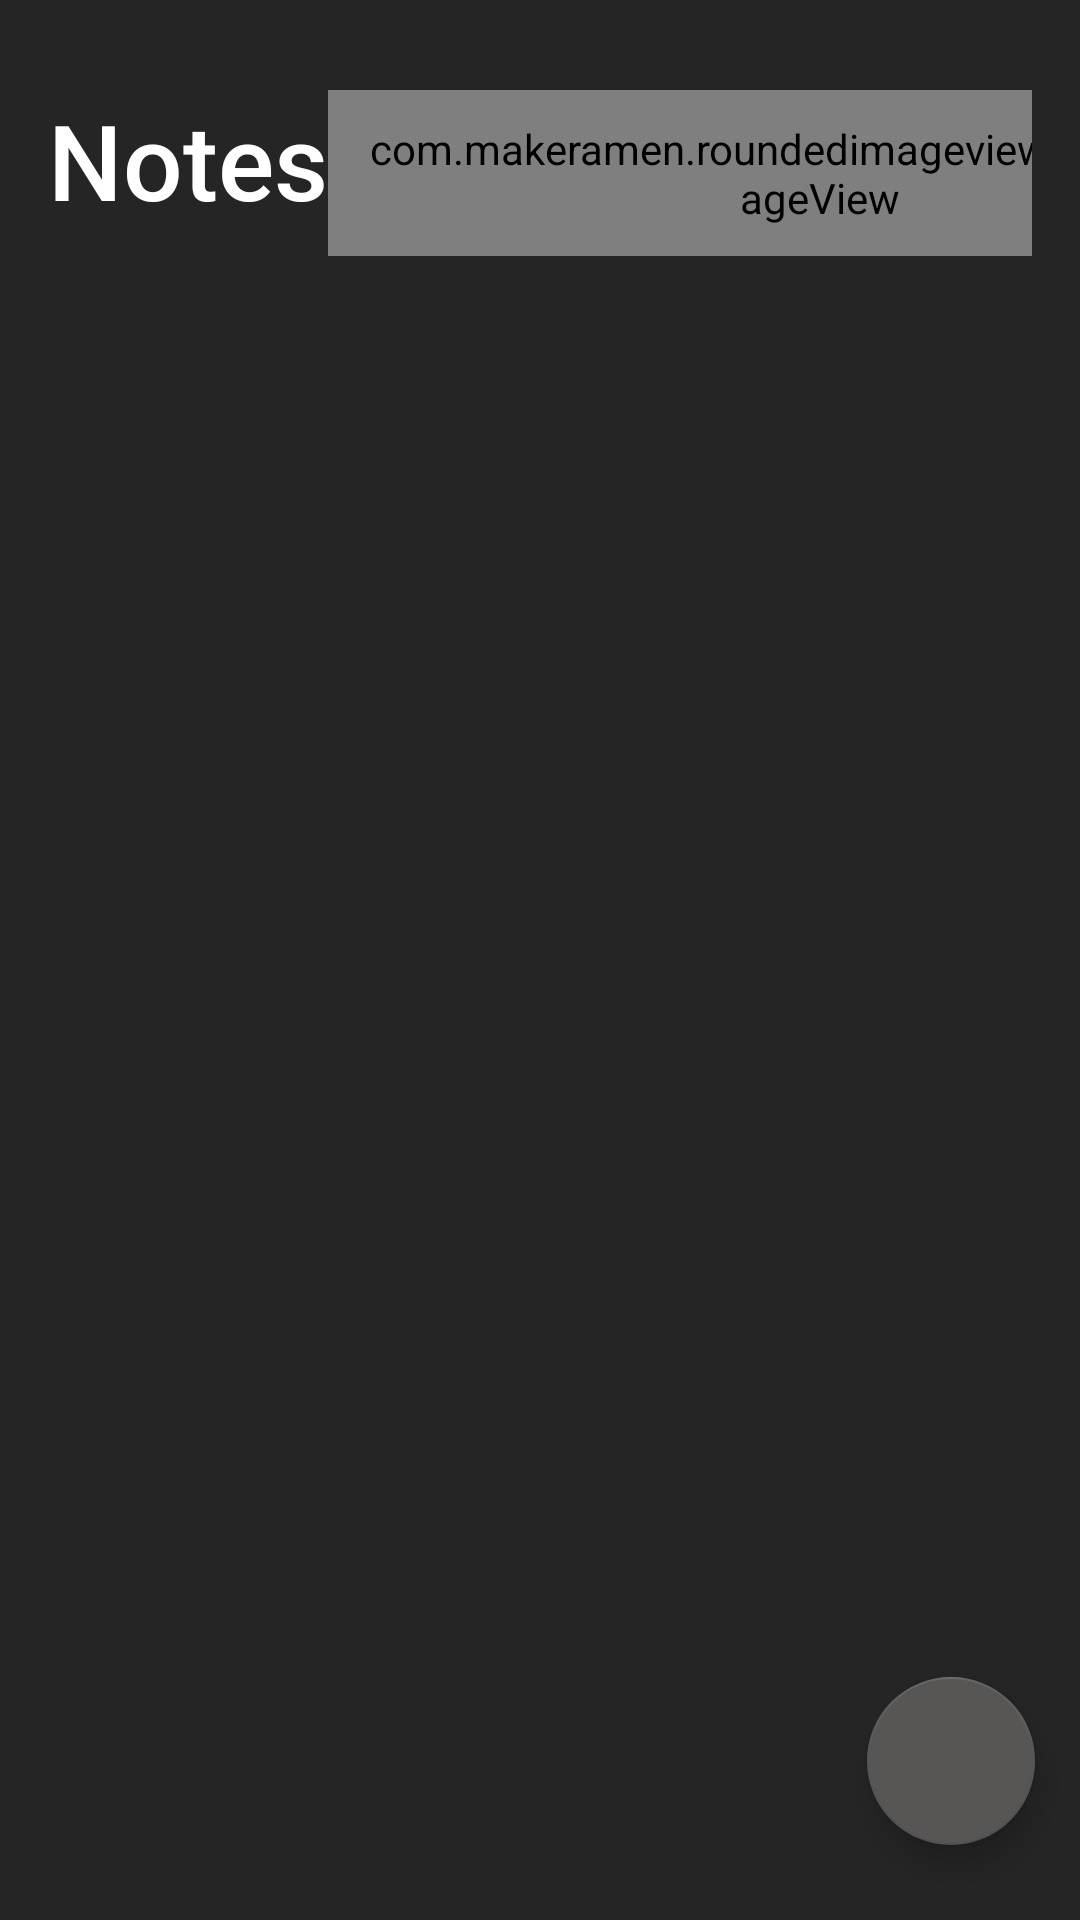

Layout XML and referenced resources for this Android screen:
<!-- AndroidManifest.xml: application theme Theme.DailyNotes -->
<!-- res/layout/fragment_home.xml -->
<?xml version="1.0" encoding="utf-8"?>
<RelativeLayout xmlns:android="http://schemas.android.com/apk/res/android"
    xmlns:tools="http://schemas.android.com/tools"
    android:layout_width="match_parent"
    android:layout_height="match_parent"
    android:background="@color/gray_dark"
    xmlns:app="http://schemas.android.com/apk/res-auto"
    tools:context=".HomeFragment">

    <LinearLayout
        android:animateLayoutChanges="true"
        android:id="@+id/layout"
        android:layout_width="match_parent"
        android:layout_height="wrap_content"
        android:orientation="horizontal"
        android:layout_marginTop="30dp"
        android:layout_marginLeft="16dp"
        android:layout_marginRight="16dp"
        app:layout_constraintTop_toTopOf="parent"
        app:layout_constraintStart_toStartOf="parent"
        app:layout_constraintEnd_toEndOf="parent">

        <TextView
            android:id="@+id/heading"
            android:layout_weight="1"
            android:layout_width="0dp"
            android:textColor="@color/white"
            android:fontFamily="sans-serif-medium"
            android:layout_height="wrap_content"
            android:text="@string/notes"
            android:textSize="35sp"/>

        <com.makeramen.roundedimageview.RoundedImageView
            android:id="@+id/iv_search"
            android:layout_width="wrap_content"
            android:layout_height="wrap_content"
            android:padding="10dp"
            android:background="#3b3b3b"
            android:src="@drawable/search"
            app:riv_corner_radius="10dip"
            app:riv_mutate_background="true"
            android:layout_gravity="center_vertical"
            app:riv_oval="false"/>

        <androidx.appcompat.widget.SearchView
            android:id="@+id/searchView"
            android:layout_width="0dp"
            android:layout_height="wrap_content"
            app:defaultQueryHint="search note..."
            android:background="@drawable/search_view_border"
            app:iconifiedByDefault="false"
            android:layout_marginStart="10dp"
            app:searchIcon="@null"
            android:visibility="gone"
            android:layout_weight="1"/>


    </LinearLayout>

    <androidx.recyclerview.widget.RecyclerView
        android:id="@+id/Note_RecyclerView"
        android:layout_width="match_parent"
        android:layout_height="wrap_content"
        android:layout_marginTop="15dp"
        android:layout_marginStart="10dp"
        android:layout_marginEnd="5dp"
        android:layout_below="@+id/layout"
        app:layout_constraintEnd_toEndOf="parent"
        app:layout_constraintStart_toStartOf="parent"
        app:layout_constraintTop_toBottomOf="@+id/layout" />

    <com.google.android.material.floatingactionbutton.FloatingActionButton
        android:id="@+id/fab"
        android:layout_width="wrap_content"
        android:layout_height="wrap_content"
        android:tintMode="@color/white"
        android:src="@drawable/ic_add"
        app:layout_constraintBottom_toBottomOf="parent"
        app:layout_constraintEnd_toEndOf="parent"
        android:layout_alignParentEnd="true"
        android:layout_alignParentBottom="true"
        android:layout_marginBottom="25dp"
        android:layout_marginEnd="15dp"
        android:contentDescription="@string/app_name" />


</RelativeLayout>
<!-- resources referenced by this layout -->
<resources>
  <color name="gray_dark">#252525</color>
  <color name="white">#FFFFFFFF</color>
  <!-- drawable search: png bitmap (drawable-v24, 1840 bytes) -->
  <string name="app_name">Notes</string>
  <string name="notes">Notes</string>
  <style name="Theme.DailyNotes" parent="Theme.MaterialComponents.DayNight.NoActionBar">
          
          <item name="colorPrimary">@color/gray</item>
          <item name="colorPrimaryVariant">@color/gray_dark</item>
          <item name="colorOnPrimary">@color/white</item>
          
          <item name="colorSecondary">@color/gray_light</item>
          <item name="colorSecondaryVariant">@color/gray_darker</item>
          <item name="colorOnSecondary">@color/black</item>
          
          <item name="android:statusBarColor">?attr/colorPrimaryVariant</item>
          
  
          <item name="android:editTextColor">@android:color/white</item>
          <item name="android:textColorHint">@android:color/white</item>
      </style>
  <color name="gray">#3B3B3B</color>
  <color name="gray_light">#585555</color>
  <color name="gray_darker">#121414</color>
  <color name="black">#FF000000</color>
</resources>
